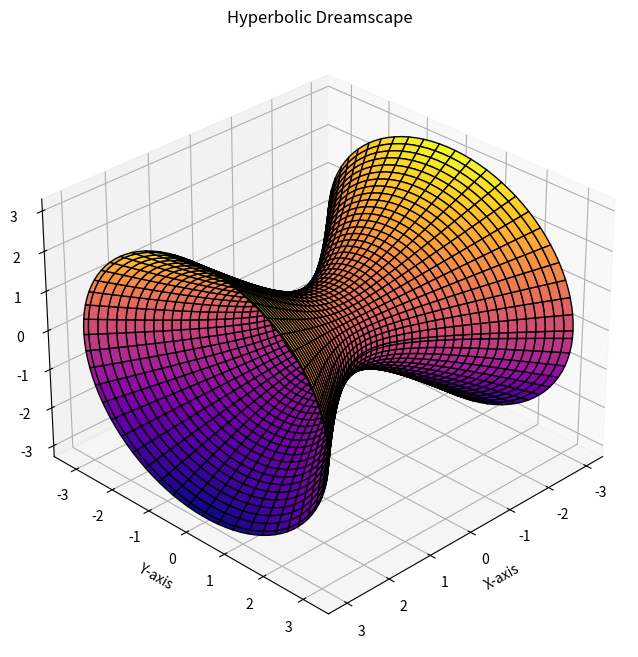

This figure's Python source:
import matplotlib.pyplot as plt
from mpl_toolkits.mplot3d import Axes3D
import numpy as np

# Define a higher-dimensional space
u = np.linspace(-3, 3, 100)
v = np.linspace(0, 2 * np.pi, 100)
u, v = np.meshgrid(u, v)

# Parametric equations for a hyperbolic surface
x = u
y = np.sqrt(1 + u**2) * np.cos(v)
z = np.sqrt(1 + u**2) * np.sin(v)

# Plot the hyperbolic surface in 3D
fig = plt.figure(figsize=(8, 8))
ax = fig.add_subplot(111, projection='3d')
ax.plot_surface(x, y, z, cmap='plasma', edgecolor='k')

# Customize the plot for a hyperdimensional aesthetic
ax.set_title("Hyperbolic Dreamscape")
ax.set_xlabel("X-axis")
ax.set_ylabel("Y-axis")
ax.set_zlabel("Z-axis")
ax.view_init(30, 45)  # Adjust the viewing angle for a mesmerizing perspective

# Show the plot
plt.show()